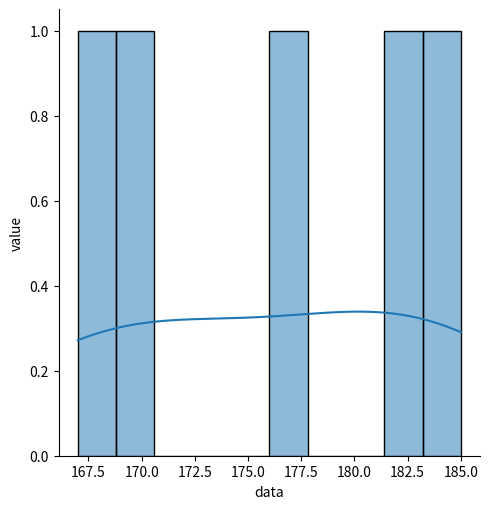

Write Python code to recreate this figure.
# 집단 간 차이 분석: 평균 또는 비율 차이를 분석
# : 모집단에서 추출한 표본 정보를 이용하여 모집단의 다양한 특성을 과학적으로 추론할 수 있다

# 단일 표본 t-test(One-sample t-test)
# 정규분포의 표본에 대한 기대값을 조사하는 검정 방법이다.
# 예상 평균값과 표본 자료 간에 평균의 차이를 검정
# 독립변수: 범주형, 종속변수: 연속형
# 하나의 집단에 대한 표본 평균이 예측된 평균(모집단)과 같은지 여부를 확인

import numpy as np
import pandas as pd
import scipy.stats as stats
import matplotlib.pyplot as plt
import seaborn as sns

# 실습1: 어느 남성 집단의 평균 키 검정
# 귀무: 해당 집단의 평균 키가 177이다. (모수)
# 대립: 해당 집단의 평균 키가 177이 아니다.

one_sample = [167.0, 182.7, 169.6, 176.8, 185.0]
print(np.array(one_sample).mean())  # 결과: 176.2199 

result = stats.ttest_1samp(one_sample,popmean=177)  # (데이터, 예상평균값(모수의 평균))
print(result)   
# statistic= -0.2214, pvalue= 0.8356, df = 4
# 해석: 유의수준 0.05 < p-value 0.8356   -->  귀무가설 채택

result2 = stats.ttest_1samp(one_sample,popmean=165)  # (데이터, 예상평균값(모수의 평균))
print(result2)
# statistic=3.185, pvalue=0.0334, df=4
# 해석: 유의수준 0.05 > pvalue=0.0334 

sns.displot(one_sample, bins=10, kde=True)
plt.xlabel('data')
plt.ylabel('value')
plt.show()
